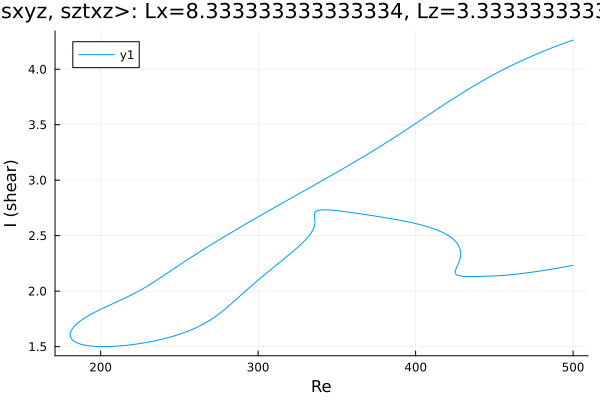

The file beside this chart, header and first rows:
Re, shear
500.0, 4.263
499.6, 4.261
498.2, 4.254
496.8, 4.247
495.4, 4.24
494, 4.233
492.6, 4.225
491.2, 4.218
489.7, 4.21
488.3, 4.203
486.9, 4.195
485.5, 4.187
484.1, 4.179
482.7, 4.171
481.3, 4.163
479.8, 4.155
478.4, 4.146
477, 4.138
475.6, 4.129
474.2, 4.121
472.8, 4.112
471.4, 4.103
469.9, 4.094
468.5, 4.085
467.1, 4.076
465.7, 4.066
464.3, 4.057
462.9, 4.047
461.5, 4.037
460, 4.028
458.6, 4.018
457.2, 4.008
455.8, 3.997
454.4, 3.987
453, 3.977
451.6, 3.966
450.1, 3.955
448.7, 3.945
447.3, 3.934
445.9, 3.923
444.5, 3.911
443.1, 3.9
441.7, 3.889
440.2, 3.877
438.8, 3.865
437.4, 3.853
436, 3.842
434.6, 3.829
433.2, 3.817
431.8, 3.805
430.3, 3.793
428.9, 3.78
427.5, 3.768
426.1, 3.755
424.7, 3.742
423.3, 3.729
421.9, 3.716
420.4, 3.703
419, 3.69
417.6, 3.677
... 637 more rows
